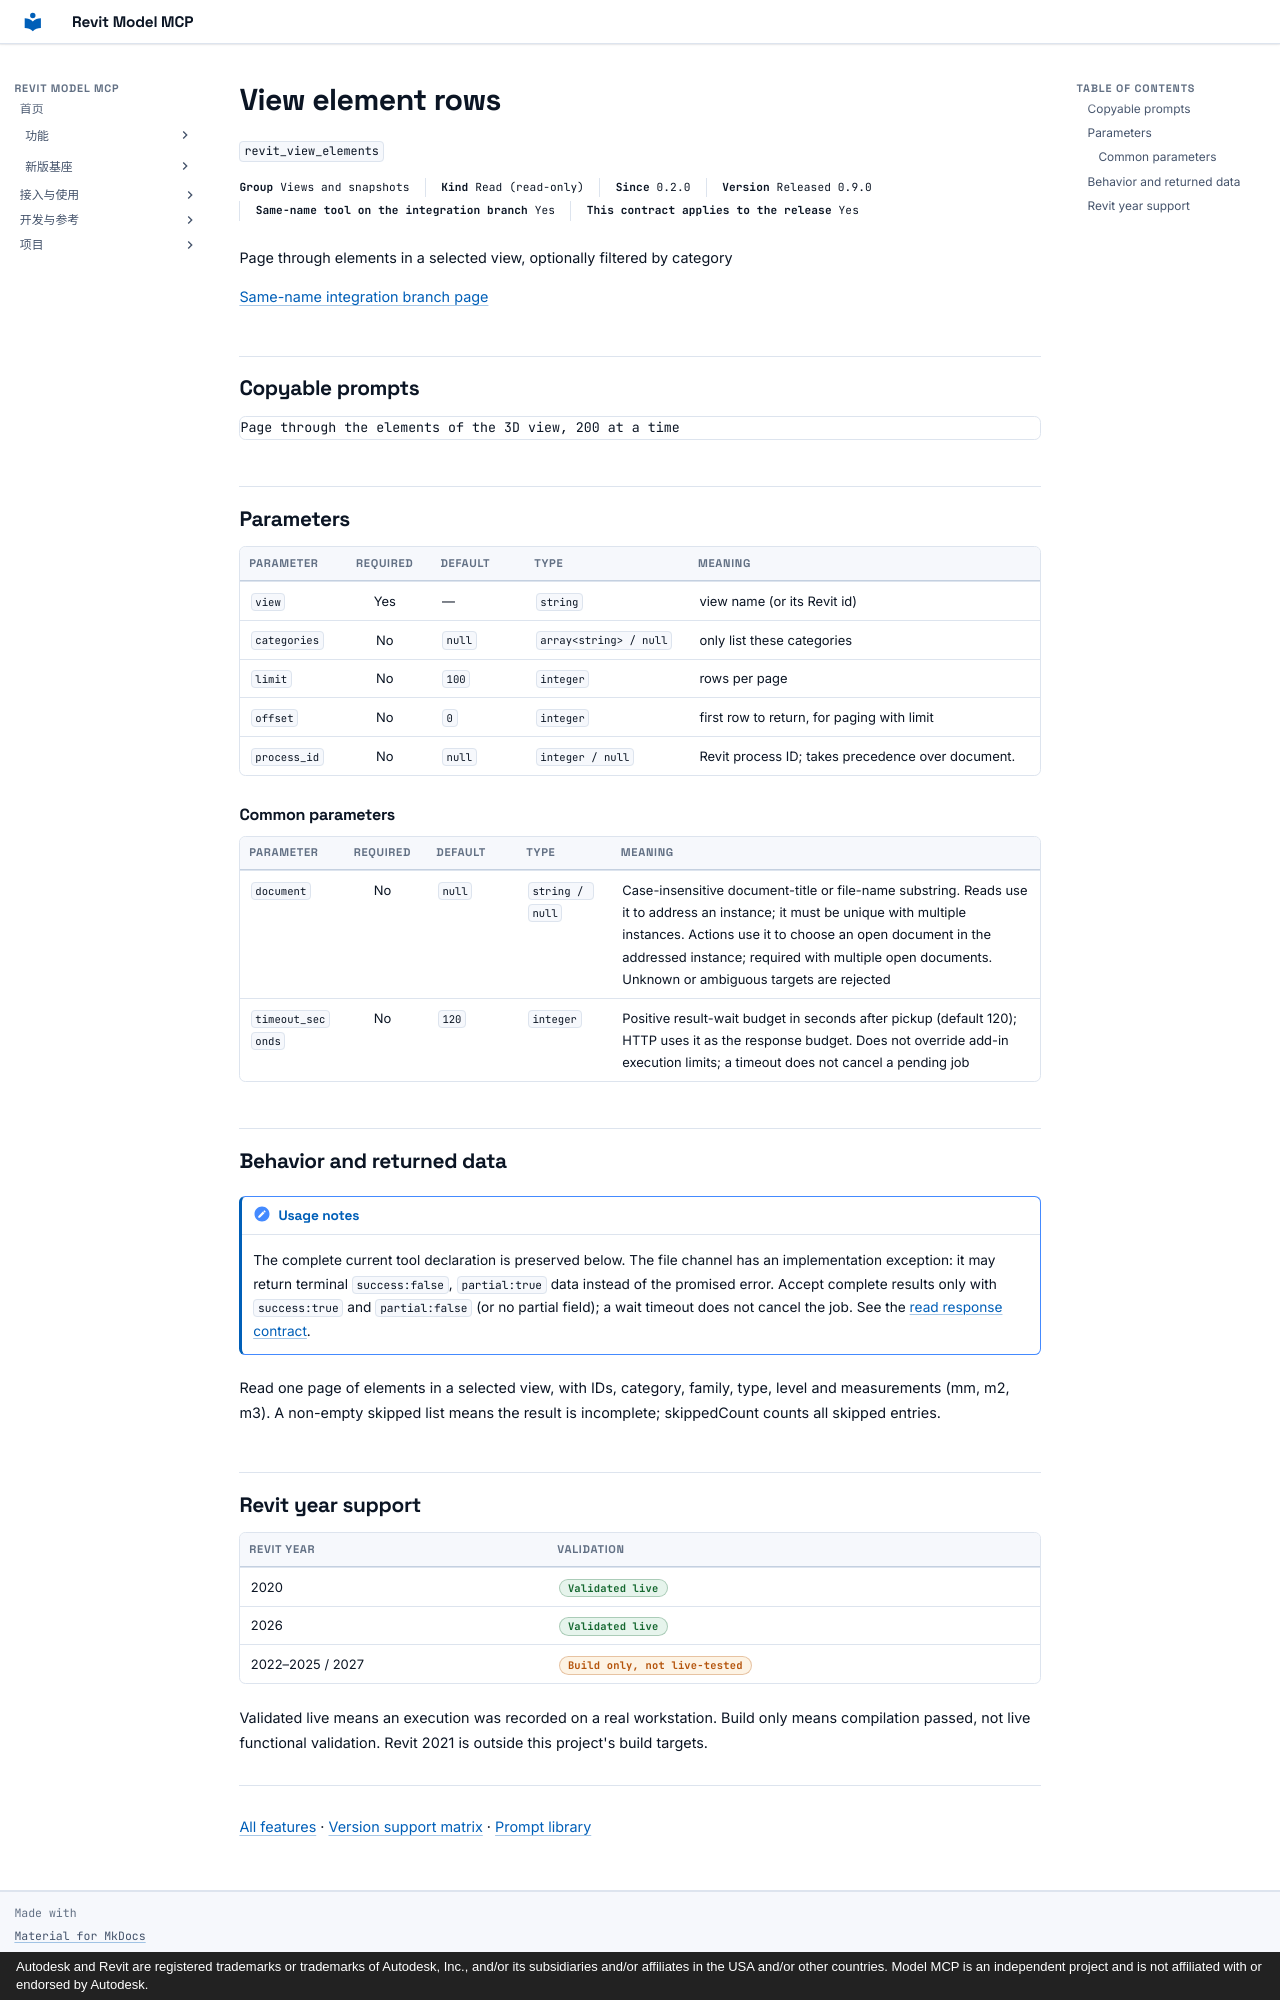

repository: vibe-bimer/revit-model-mcp · page: features/revit_view_elements.en/index.html · generator: mkdocs · copyright: Autodesk and Revit are registered trademarks or trademarks of Autodesk, Inc., and/or its subsidiaries and/or affiliates in the USA and/or other countries. Model MCP is an independent project and is not affiliated with or endorsed by Autodesk.

---
description: "Page through elements in a selected view, optionally filtered by category"
---

# View element rows

`revit_view_elements`

<p class="facts"><span><b>Group</b> Views and snapshots</span><span><b>Kind</b> Read (read-only)</span><span><b>Since</b> 0.2.0</span><span><b>Version</b> Released 0.9.0</span><span><b>Same-name tool on the integration branch</b> Yes</span><span><b>This contract applies to the release</b> Yes</span></p>

Page through elements in a selected view, optionally filtered by category

[Same-name integration branch page](../platform/revit_view_elements.md)

## Copyable prompts {#prompts}

```text
Page through the elements of the 3D view, 200 at a time
```

## Parameters {#parameters}

<div class="rmc-tablewrap" markdown="1">

| Parameter {scope=col} | Required {scope=col} | Default {scope=col} | Type {scope=col} | Meaning {scope=col} |
| --- | :--: | --- | --- | --- |
| `view` | Yes | — | `string` | view name (or its Revit id) |
| `categories` | No | `null` | `array<string> / null` | only list these categories |
| `limit` | No | `100` | `integer` | rows per page |
| `offset` | No | `0` | `integer` | first row to return, for paging with limit |
| `process_id` | No | `null` | `integer / null` | Revit process ID; takes precedence over document. |

</div>

### Common parameters {#common-parameters}

<div class="rmc-tablewrap" markdown="1">

| Parameter {scope=col} | Required {scope=col} | Default {scope=col} | Type {scope=col} | Meaning {scope=col} |
| --- | :--: | --- | --- | --- |
| `document` | No | `null` | `string / null` | Case-insensitive document-title or file-name substring. Reads use it to address an instance; it must be unique with multiple instances. Actions use it to choose an open document in the addressed instance; required with multiple open documents. Unknown or ambiguous targets are rejected |
| `timeout_seconds` | No | `120` | `integer` | Positive result-wait budget in seconds after pickup (default 120); HTTP uses it as the response budget. Does not override add-in execution limits; a timeout does not cancel a pending job |

</div>

## Behavior and returned data {#contract}

!!! note "Usage notes"
    The complete current tool declaration is preserved below. The file channel has an implementation exception: it may return terminal `success:false`, `partial:true` data instead of the promised error. Accept complete results only with `success:true` and `partial:false` (or no partial field); a wait timeout does not cancel the job. See the [read response contract](../tools.md).

Read one page of elements in a selected view, with IDs, category, family, type, level and measurements (mm, m2, m3). A non-empty skipped list means the result is incomplete; skippedCount counts all skipped entries.

## Revit year support {#year-support}

| Revit year | Validation |
| --- | --- |
| 2020 | <span class="state ok">Validated live</span> |
| 2026 | <span class="state ok">Validated live</span> |
| 2022–2025 / 2027 | <span class="state part">Build only, not live-tested</span> |

Validated live means an execution was recorded on a real workstation. Build only means compilation passed, not live functional validation. Revit 2021 is outside this project's build targets.

---

[All features](index.md) · [Version support matrix](matrix.md) · [Prompt library](prompts.md)
